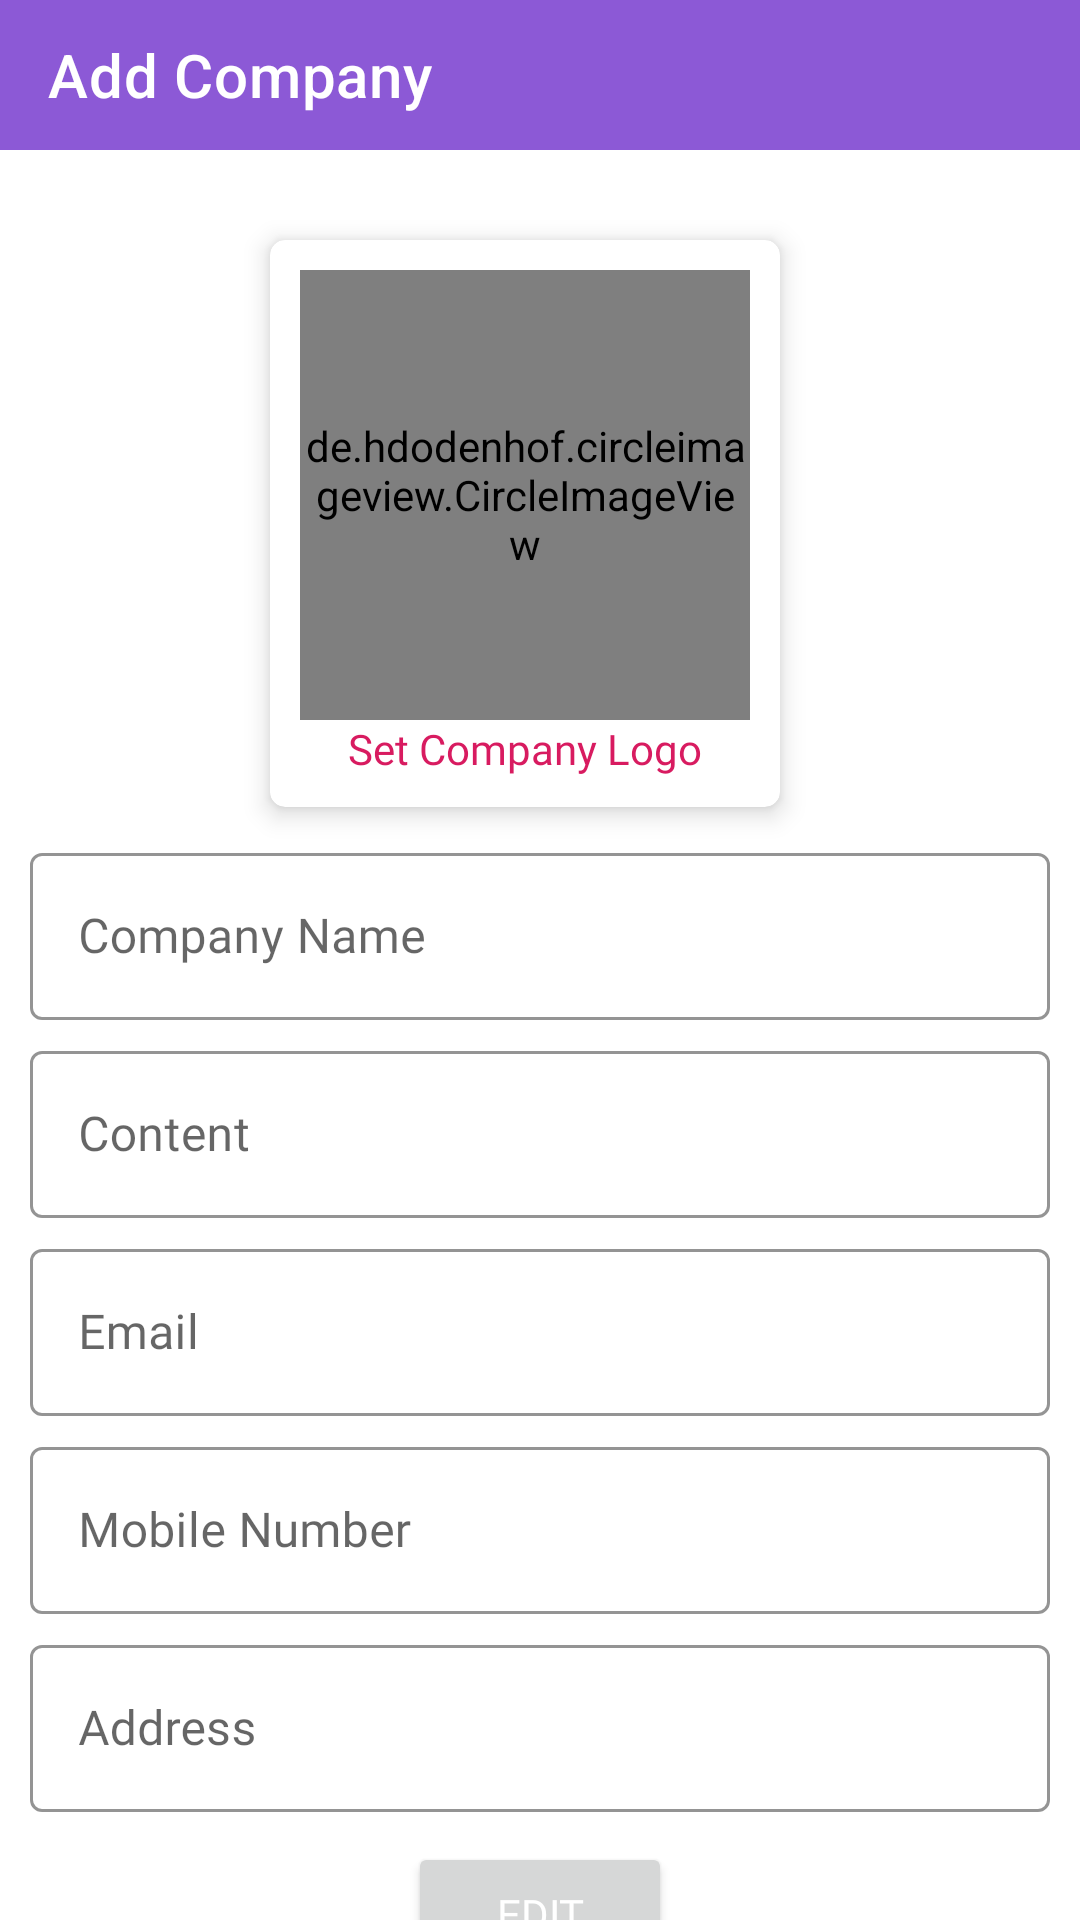

Layout XML and referenced resources for this Android screen:
<!-- AndroidManifest.xml: application theme Theme.FastLEADer -->
<!-- res/layout/activity_company_edit.xml -->
<?xml version="1.0" encoding="utf-8"?>
<LinearLayout xmlns:android="http://schemas.android.com/apk/res/android"
    xmlns:app="http://schemas.android.com/apk/res-auto"
    xmlns:tools="http://schemas.android.com/tools"
    android:layout_width="match_parent"
    android:layout_height="match_parent"
    android:orientation="vertical"
    tools:context=".Activity.CompanyEditActivity">



    <com.google.android.material.appbar.AppBarLayout
        android:layout_width="match_parent"
        android:layout_height="50dp"
        android:background="@color/white">

        <androidx.appcompat.widget.Toolbar
            android:layout_width="match_parent"
            android:layout_height="wrap_content"
            app:title="Add Company"
            android:background="@color/purple"
            app:titleTextColor="@color/white"
            android:id="@+id/toolbar"
            app:navigationIcon="@drawable/back_btn"/>


    </com.google.android.material.appbar.AppBarLayout>


    <androidx.core.widget.NestedScrollView
        android:layout_width="match_parent"
        android:layout_height="wrap_content">
        <LinearLayout
            android:layout_width="match_parent"
            android:layout_height="wrap_content"
            android:orientation="vertical"
            android:padding="10dp">
            <com.google.android.material.card.MaterialCardView
                android:id="@+id/MC_CompanyImage"
                android:layout_width="wrap_content"
                android:layout_height="wrap_content"
                android:layout_marginRight="5dp"
                android:layout_gravity="center"
                android:layout_marginTop="20dp"
                android:layout_marginBottom="5dp"
                app:cardCornerRadius="5dp"
                app:cardElevation="5dp">


                <LinearLayout
                    android:layout_width="wrap_content"
                    android:layout_height="wrap_content"
                    android:padding="10dp"
                    android:layout_gravity="center"
                    android:gravity="center"
                    android:orientation="vertical">

                    <de.hdodenhof.circleimageview.CircleImageView
                        android:layout_width="150dp"
                        android:layout_height="150dp"
                        android:src="@drawable/labels_icon"
                        android:layout_gravity="center"
                        android:id="@+id/C_Image"/>
                    <TextView
                        android:layout_width="match_parent"
                        android:layout_height="wrap_content"
                        android:layout_gravity="center"
                        android:gravity="center"
                        android:id="@+id/CompanyImageText"
                        android:textColor="@color/red"
                        android:fontFamily="@font/opensans"
                        android:text="Set Company Logo"/>

                </LinearLayout>


            </com.google.android.material.card.MaterialCardView>

            <com.google.android.material.textfield.TextInputLayout
                style="@style/Widget.MaterialComponents.TextInputLayout.OutlinedBox"
                android:layout_marginTop="5dp"
                android:layout_width="match_parent"
                app:startIconTint="@color/purple"
                app:boxStrokeColor="@color/purple"
                android:layout_height="wrap_content">

                <com.google.android.material.textfield.TextInputEditText
                    android:layout_width="match_parent"
                    android:layout_height="wrap_content"
                    android:hint="Company Name"
                    android:inputType="text"
                    android:fontFamily="@font/opensans"
                    android:id="@+id/CompanyName"/>

            </com.google.android.material.textfield.TextInputLayout>
            <com.google.android.material.textfield.TextInputLayout
                style="@style/Widget.MaterialComponents.TextInputLayout.OutlinedBox"
                android:layout_marginTop="5dp"
                android:layout_width="match_parent"
                app:startIconTint="@color/purple"
                app:boxStrokeColor="@color/purple"
                android:layout_height="wrap_content">

                <com.google.android.material.textfield.TextInputEditText
                    android:layout_width="match_parent"
                    android:layout_height="wrap_content"
                    android:hint="Content"
                    android:inputType="text"
                    android:fontFamily="@font/opensans"
                    android:id="@+id/CompanyContent"/>

            </com.google.android.material.textfield.TextInputLayout>
            <com.google.android.material.textfield.TextInputLayout
                style="@style/Widget.MaterialComponents.TextInputLayout.OutlinedBox"
                android:layout_marginTop="5dp"
                android:layout_width="match_parent"
                app:startIconTint="@color/purple"
                app:boxStrokeColor="@color/purple"
                android:layout_height="wrap_content">

                <com.google.android.material.textfield.TextInputEditText
                    android:layout_width="match_parent"
                    android:layout_height="wrap_content"
                    android:hint="Email"
                    android:inputType="textEmailAddress"
                    android:fontFamily="@font/opensans"
                    android:id="@+id/CompanyEmail"/>

            </com.google.android.material.textfield.TextInputLayout>
            <com.google.android.material.textfield.TextInputLayout
                style="@style/Widget.MaterialComponents.TextInputLayout.OutlinedBox"
                android:layout_marginTop="5dp"
                android:layout_width="match_parent"
                app:startIconTint="@color/purple"
                app:boxStrokeColor="@color/purple"
                android:layout_height="wrap_content">

                <com.google.android.material.textfield.TextInputEditText
                    android:layout_width="match_parent"
                    android:layout_height="wrap_content"
                    android:hint="Mobile Number"
                    android:inputType="number"
                    android:fontFamily="@font/opensans"
                    android:id="@+id/CompanyMobileNumber"/>

            </com.google.android.material.textfield.TextInputLayout>
            <com.google.android.material.textfield.TextInputLayout
                style="@style/Widget.MaterialComponents.TextInputLayout.OutlinedBox"
                android:layout_marginTop="5dp"
                android:layout_width="match_parent"
                app:startIconTint="@color/purple"
                app:boxStrokeColor="@color/purple"
                android:layout_height="wrap_content">

                <com.google.android.material.textfield.TextInputEditText
                    android:layout_width="match_parent"
                    android:layout_height="wrap_content"
                    android:hint="Address"
                    android:inputType="textEmailAddress"
                    android:fontFamily="@font/opensans"
                    android:id="@+id/CompanyAddress"/>

            </com.google.android.material.textfield.TextInputLayout>


            <Button
                android:layout_width="wrap_content"
                android:layout_height="wrap_content"
                android:text="Edit"
                android:textColor="@color/white"
                app:cornerRadius="5dp"
                android:layout_gravity="center"
                android:gravity="center"
                android:id="@+id/OK"
                android:fontFamily="@font/opensans"
                android:layout_marginBottom="300dp"
                android:layout_marginTop="10dp"/>

        </LinearLayout>
    </androidx.core.widget.NestedScrollView>

</LinearLayout>
<!-- resources referenced by this layout -->
<resources>
  <color name="purple">#8C59D6</color>
  <color name="red">#D81B60</color>
  <color name="white">#FFFFFFFF</color>
  <style name="Theme.FastLEADer" parent="Theme.MaterialComponents.DayNight.NoActionBar">
          
          <item name="colorPrimary">@color/purple</item>
          <item name="colorPrimaryVariant">@color/purple</item>
          <item name="colorOnPrimary">@color/purple</item>
          
          <item name="colorSecondary">@color/teal_200</item>
          <item name="colorSecondaryVariant">@color/teal_700</item>
          <item name="colorOnSecondary">@color/white</item>
          
          <item name="android:statusBarColor" tools:targetApi="l">?attr/colorPrimaryVariant</item>
          
      </style>
  <color name="teal_200">#FF03DAC5</color>
  <color name="teal_700">#FF018786</color>
</resources>
